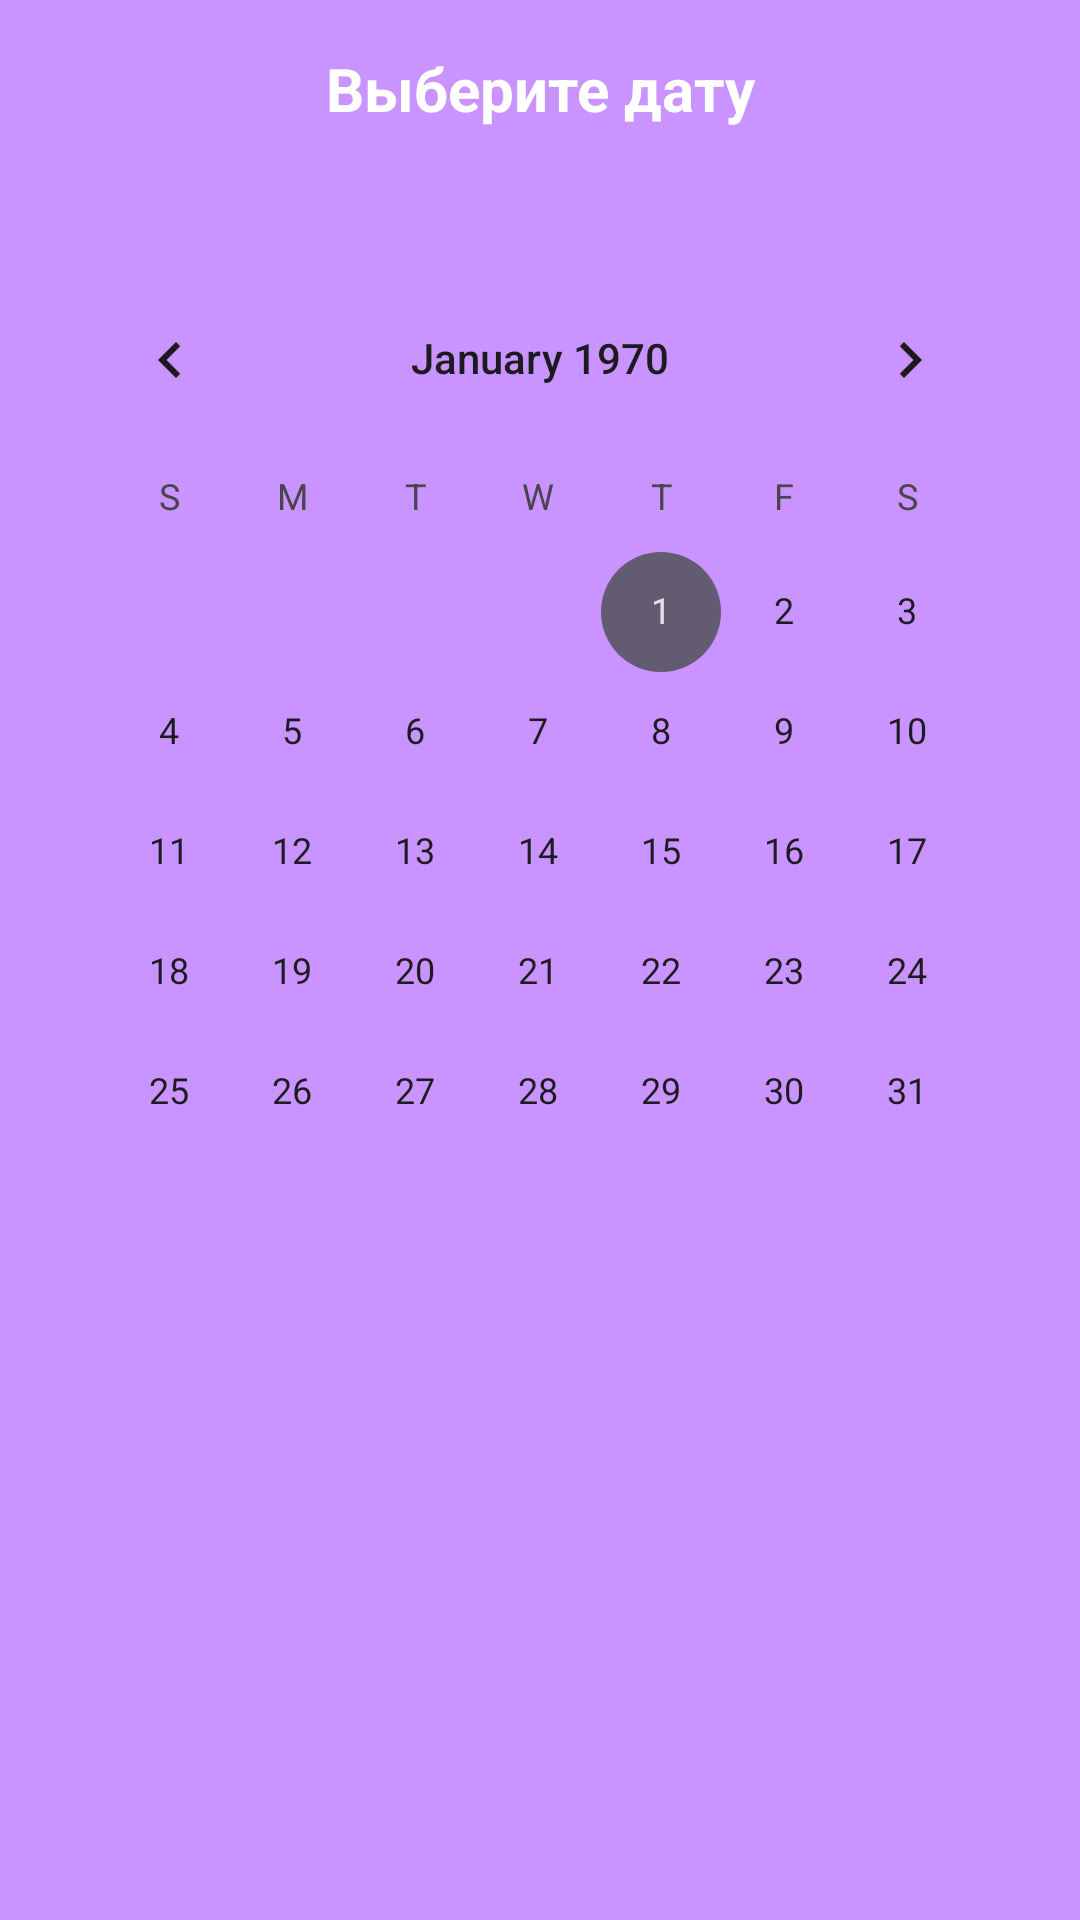

Reconstruct the res/layout file that produces this screen, plus the resources it refers to.
<!-- AndroidManifest.xml: application theme Theme.ITiger -->
<!-- res/layout/activity_calendar.xml -->
<?xml version="1.0" encoding="utf-8"?>
<androidx.constraintlayout.widget.ConstraintLayout xmlns:android="http://schemas.android.com/apk/res/android"
    xmlns:app="http://schemas.android.com/apk/res-auto"
    xmlns:tools="http://schemas.android.com/tools"
    android:layout_width="match_parent"
    android:layout_height="match_parent"
    android:orientation="vertical"
    android:padding="16dp"
    android:background="#c994ff">

    <TextView
        android:id="@+id/textView"
        android:layout_width="match_parent"
        android:layout_height="wrap_content"
        android:gravity="center"
        android:paddingBottom="16dp"
        android:text="Выберите дату"
        android:textColor="@android:color/white"
        android:textSize="20sp"
        android:textStyle="bold"
        tools:layout_editor_absoluteX="16dp"
        tools:layout_editor_absoluteY="16dp"
        tools:ignore="MissingConstraints" />

    <CalendarView
        android:id="@+id/calendarView"
        android:layout_width="match_parent"
        android:layout_height="wrap_content"
        android:layout_gravity="center"
        android:layout_marginBottom="130dp"
        app:layout_constraintBottom_toBottomOf="parent"
        app:layout_constraintTop_toTopOf="parent"
        tools:layout_editor_absoluteX="16dp" />
</androidx.constraintlayout.widget.ConstraintLayout>
<!-- resources referenced by this layout -->
<resources>
  <style name="Theme.ITiger" parent="Base.Theme.ITiger" />
  <style name="Base.Theme.ITiger" parent="Theme.Material3.DayNight.NoActionBar">
          
          
      </style>
</resources>
